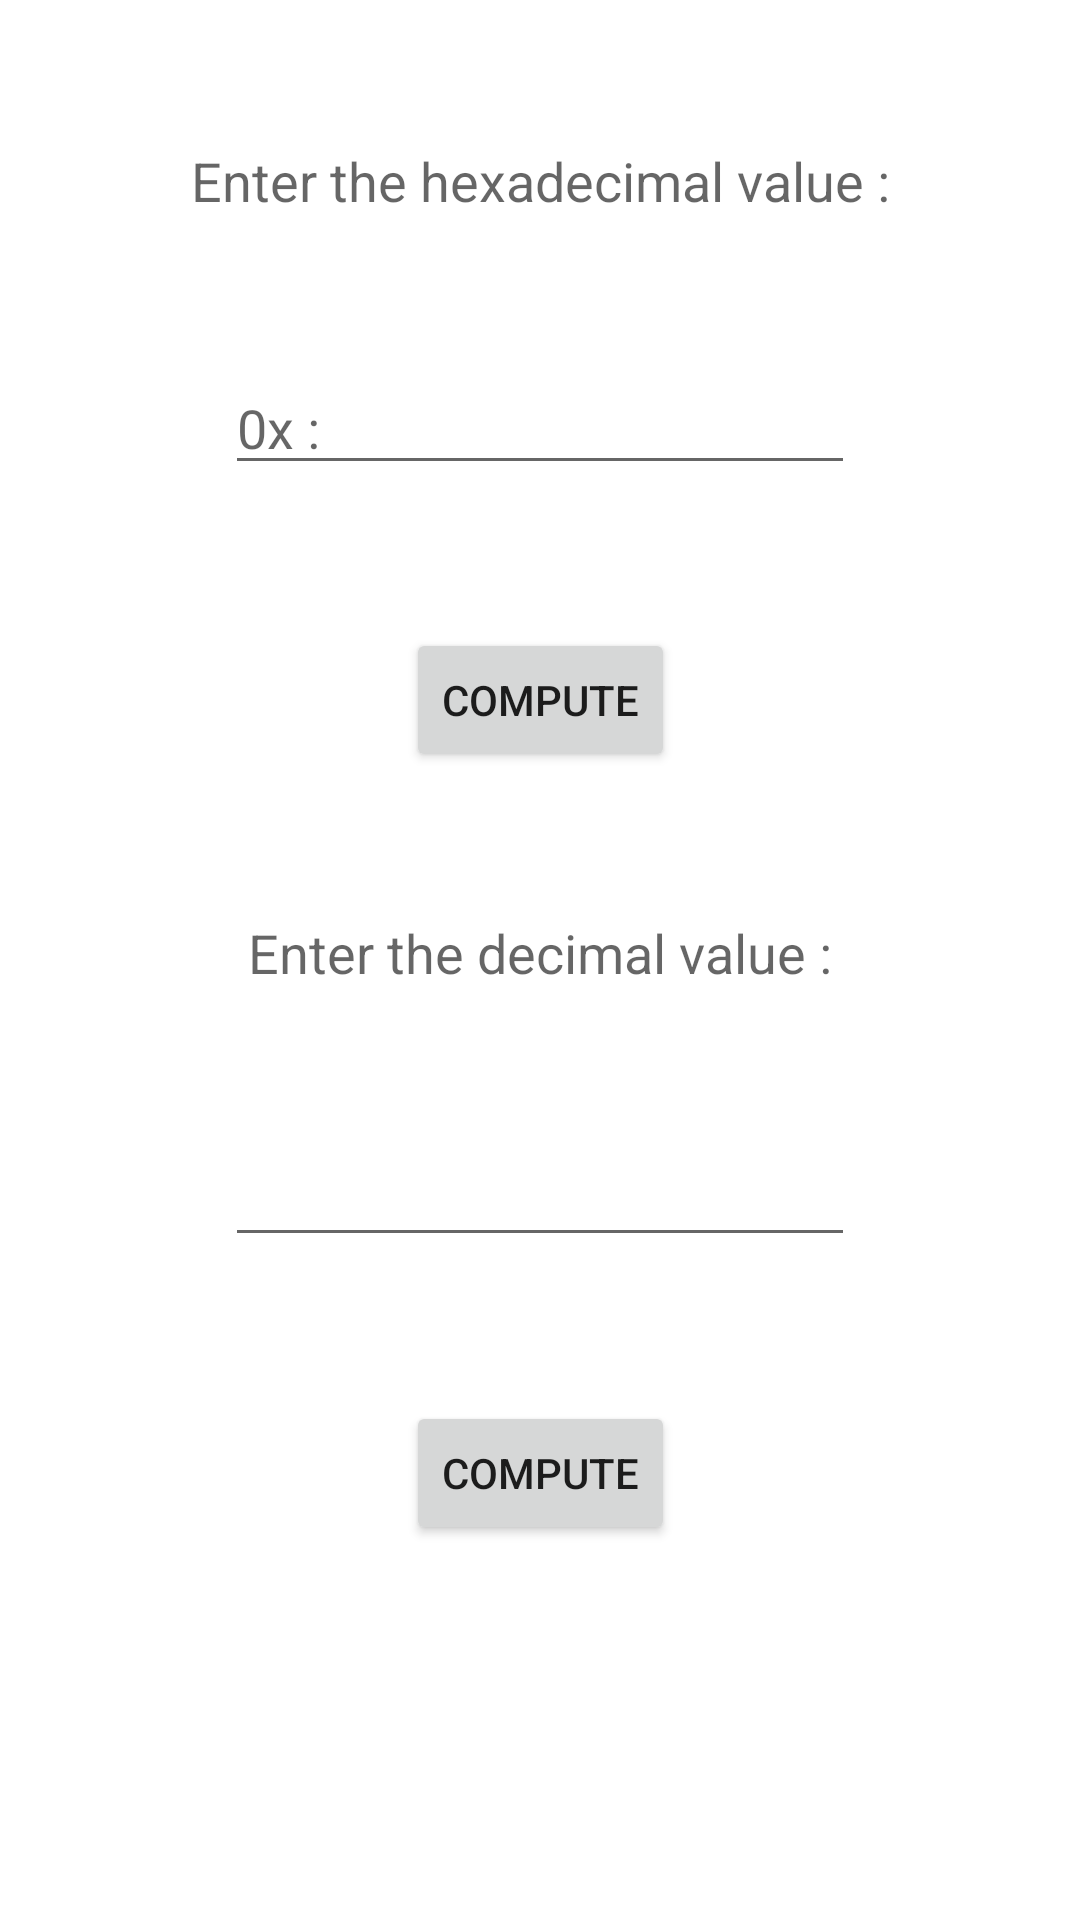

Reconstruct the res/layout file that produces this screen, plus the resources it refers to.
<!-- AndroidManifest.xml: application theme Theme.MCompute -->
<!-- res/layout/activity_main5.xml -->
<?xml version="1.0" encoding="utf-8"?>
<androidx.constraintlayout.widget.ConstraintLayout xmlns:android="http://schemas.android.com/apk/res/android"
    xmlns:app="http://schemas.android.com/apk/res-auto"
    xmlns:tools="http://schemas.android.com/tools"
    android:layout_width="match_parent"
    android:layout_height="match_parent"
    tools:context=".MainActivity5">

    <TextView
        android:id="@+id/textView16"
        android:layout_width="wrap_content"
        android:layout_height="wrap_content"
        android:text="Enter the hexadecimal value :"
        android:textAppearance="@style/TextAppearance.AppCompat.Medium"
        app:layout_constraintBottom_toTopOf="@+id/hexvalue"
        app:layout_constraintEnd_toEndOf="parent"
        app:layout_constraintHorizontal_bias="0.5"
        app:layout_constraintStart_toStartOf="parent"
        app:layout_constraintTop_toTopOf="parent" />

    <Button
        android:id="@+id/button10"
        android:layout_width="wrap_content"
        android:layout_height="wrap_content"
        android:text="compute"
        app:layout_constraintBottom_toTopOf="@+id/textView17"
        app:layout_constraintEnd_toEndOf="parent"
        app:layout_constraintHorizontal_bias="0.5"
        app:layout_constraintStart_toStartOf="parent"
        app:layout_constraintTop_toBottomOf="@+id/hexvalue" />

    <TextView
        android:id="@+id/textView17"
        android:layout_width="wrap_content"
        android:layout_height="wrap_content"
        android:text="Enter the decimal value :"
        android:textAppearance="@style/TextAppearance.AppCompat.Medium"
        app:layout_constraintBottom_toTopOf="@+id/dechvalue"
        app:layout_constraintEnd_toEndOf="parent"
        app:layout_constraintHorizontal_bias="0.5"
        app:layout_constraintStart_toStartOf="parent"
        app:layout_constraintTop_toBottomOf="@+id/button10" />

    <EditText
        android:id="@+id/dechvalue"
        android:layout_width="wrap_content"
        android:layout_height="wrap_content"
        android:ems="10"
        android:inputType="number"
        app:layout_constraintBottom_toTopOf="@+id/button11"
        app:layout_constraintEnd_toEndOf="parent"
        app:layout_constraintHorizontal_bias="0.5"
        app:layout_constraintStart_toStartOf="parent"
        app:layout_constraintTop_toBottomOf="@+id/textView17" />

    <Button
        android:id="@+id/button11"
        android:layout_width="wrap_content"
        android:layout_height="wrap_content"
        android:text="compute"
        app:layout_constraintBottom_toTopOf="@+id/textView18"
        app:layout_constraintEnd_toEndOf="parent"
        app:layout_constraintHorizontal_bias="0.5"
        app:layout_constraintStart_toStartOf="parent"
        app:layout_constraintTop_toBottomOf="@+id/dechvalue" />

    <TextView
        android:id="@+id/textView18"
        android:layout_width="wrap_content"
        android:layout_height="wrap_content"
        android:textAppearance="@style/TextAppearance.AppCompat.Large"
        app:layout_constraintBottom_toBottomOf="parent"
        app:layout_constraintEnd_toEndOf="parent"
        app:layout_constraintHorizontal_bias="0.5"
        app:layout_constraintStart_toStartOf="parent"
        app:layout_constraintTop_toBottomOf="@+id/button11" />

    <EditText
        android:id="@+id/hexvalue"
        android:layout_width="wrap_content"
        android:layout_height="wrap_content"
        android:ems="10"
        android:hint="0x :"
        android:inputType="textPersonName"
        app:layout_constraintBottom_toTopOf="@+id/button10"
        app:layout_constraintEnd_toEndOf="parent"
        app:layout_constraintHorizontal_bias="0.5"
        app:layout_constraintStart_toStartOf="parent"
        app:layout_constraintTop_toBottomOf="@+id/textView16" />
</androidx.constraintlayout.widget.ConstraintLayout>
<!-- resources referenced by this layout -->
<resources>
  <style name="Theme.MCompute" parent="Theme.MaterialComponents.DayNight.DarkActionBar">
          
          <item name="colorPrimary">@color/purple_500</item>
          <item name="colorPrimaryVariant">@color/purple_700</item>
          <item name="colorOnPrimary">@color/white</item>
          
          <item name="colorSecondary">@color/teal_200</item>
          <item name="colorSecondaryVariant">@color/teal_700</item>
          <item name="colorOnSecondary">@color/black</item>
          
          <item name="android:statusBarColor" tools:targetApi="l">?attr/colorPrimaryVariant</item>
          
      </style>
  <!-- not gathered from this repository: default colours our renderer supplied (Android Studio template values) -->
  <color name="purple_500">#FF6200EE</color>
  <color name="purple_700">#FF3700B3</color>
  <color name="teal_200">#FF03DAC5</color>
  <color name="teal_700">#FF018786</color>
  <color name="black">#FF000000</color>
  <color name="white">#FFFFFFFF</color>
</resources>
